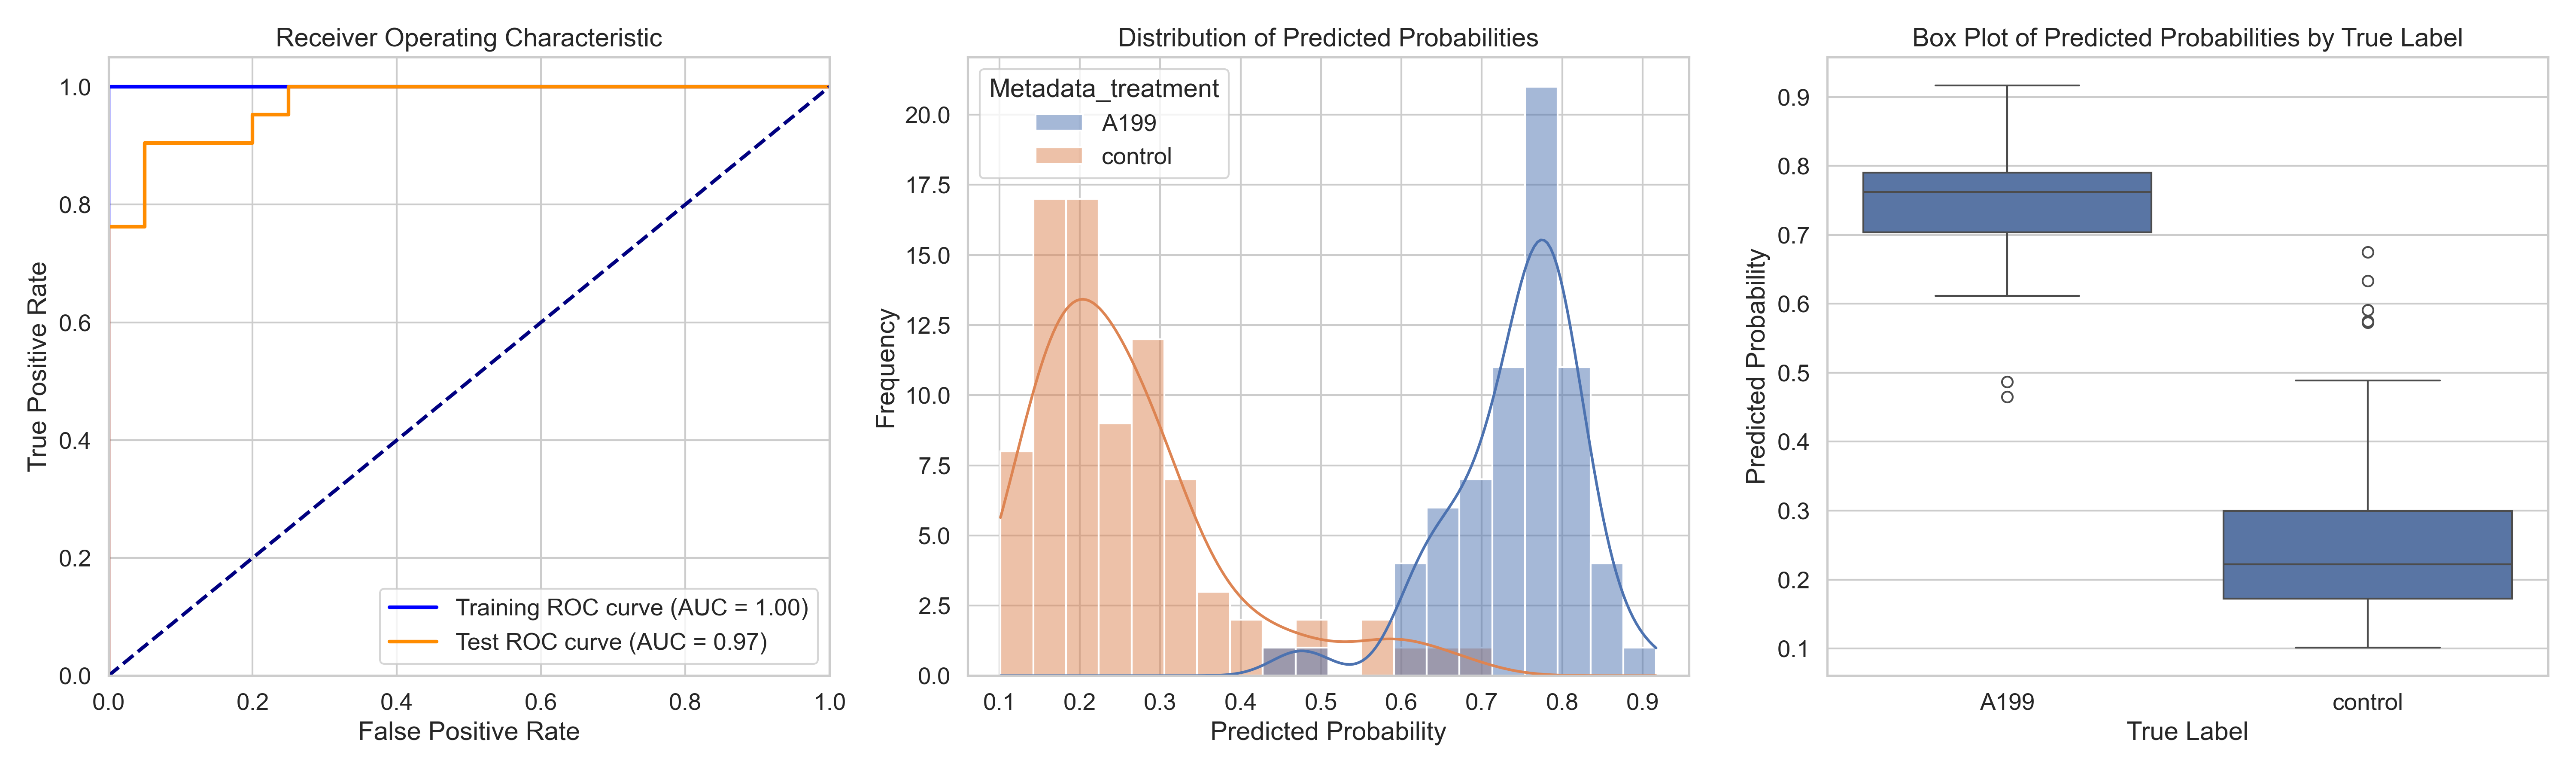

Data behind this chart, as committed beside it:
ObjectNumber, Metadata_site, Metadata_concentration, Metadata_hour, Metadata_treatment, Predicted_Probability, Is_Test, S
1, 0, 90, 6, A199, 0.7183, False, 0.4592
2, 0, 90, 6, A199, 0.6358, True, 0.3767
3, 0, 90, 6, A199, 0.7514, True, 0.4923
1, 1, 90, 6, A199, 0.8123, False, 0.5532
2, 1, 90, 6, A199, 0.6889, False, 0.4298
3, 1, 90, 6, A199, 0.7834, False, 0.5243
4, 1, 90, 6, A199, 0.8286, False, 0.5695
5, 1, 90, 6, A199, 0.7071, False, 0.448
1, 11, 90, 6, A199, 0.7863, False, 0.5272
2, 11, 90, 6, A199, 0.7877, False, 0.5286
1, 12, 90, 6, A199, 0.7834, True, 0.5243
2, 12, 90, 6, A199, 0.7319, False, 0.4728
1, 13, 90, 6, A199, 0.7847, False, 0.5256
2, 13, 90, 6, A199, 0.7651, False, 0.506
3, 13, 90, 6, A199, 0.465, True, 0.2058
1, 14, 90, 6, A199, 0.779, False, 0.5199
2, 14, 90, 6, A199, 0.62, False, 0.3609
1, 15, 90, 6, A199, 0.6784, False, 0.4193
2, 15, 90, 6, A199, 0.8354, True, 0.5763
3, 15, 90, 6, A199, 0.8154, False, 0.5563
4, 15, 90, 6, A199, 0.8004, True, 0.5413
5, 15, 90, 6, A199, 0.8382, True, 0.5791
6, 15, 90, 6, A199, 0.9167, True, 0.6576
7, 15, 90, 6, A199, 0.7969, True, 0.5377
8, 15, 90, 6, A199, 0.7889, False, 0.5298
1, 16, 90, 6, A199, 0.81, False, 0.5509
2, 16, 90, 6, A199, 0.7236, False, 0.4645
3, 16, 90, 6, A199, 0.7322, False, 0.4731
4, 16, 90, 6, A199, 0.6711, False, 0.412
1, 17, 90, 6, A199, 0.4871, True, 0.228
1, 18, 90, 6, A199, 0.6829, False, 0.4238
2, 18, 90, 6, A199, 0.6549, False, 0.3958
3, 18, 90, 6, A199, 0.7386, False, 0.4795
4, 18, 90, 6, A199, 0.7096, False, 0.4505
1, 19, 90, 6, A199, 0.7908, False, 0.5317
2, 19, 90, 6, A199, 0.6114, True, 0.3523
3, 19, 90, 6, A199, 0.7965, False, 0.5374
1, 2, 90, 6, A199, 0.7761, False, 0.517
2, 2, 90, 6, A199, 0.6935, True, 0.4344
1, 3, 90, 6, A199, 0.8231, True, 0.564
2, 3, 90, 6, A199, 0.8642, False, 0.6051
3, 3, 90, 6, A199, 0.7961, False, 0.5369
4, 3, 90, 6, A199, 0.7722, False, 0.5131
1, 4, 90, 6, A199, 0.7006, True, 0.4415
2, 4, 90, 6, A199, 0.6515, False, 0.3924
3, 4, 90, 6, A199, 0.7236, False, 0.4645
4, 4, 90, 6, A199, 0.758, False, 0.4989
1, 5, 90, 6, A199, 0.6381, False, 0.379
2, 5, 90, 6, A199, 0.7372, False, 0.4781
3, 5, 90, 6, A199, 0.7621, False, 0.503
4, 5, 90, 6, A199, 0.7407, False, 0.4816
5, 5, 90, 6, A199, 0.7681, True, 0.509
6, 5, 90, 6, A199, 0.6126, True, 0.3535
1, 6, 90, 6, A199, 0.7558, False, 0.4967
2, 6, 90, 6, A199, 0.8133, False, 0.5542
3, 6, 90, 6, A199, 0.8269, True, 0.5678
4, 6, 90, 6, A199, 0.8738, True, 0.6147
5, 6, 90, 6, A199, 0.7655, True, 0.5064
1, 7, 90, 6, A199, 0.7491, True, 0.49
2, 7, 90, 6, A199, 0.7858, False, 0.5267
... 90 more rows
